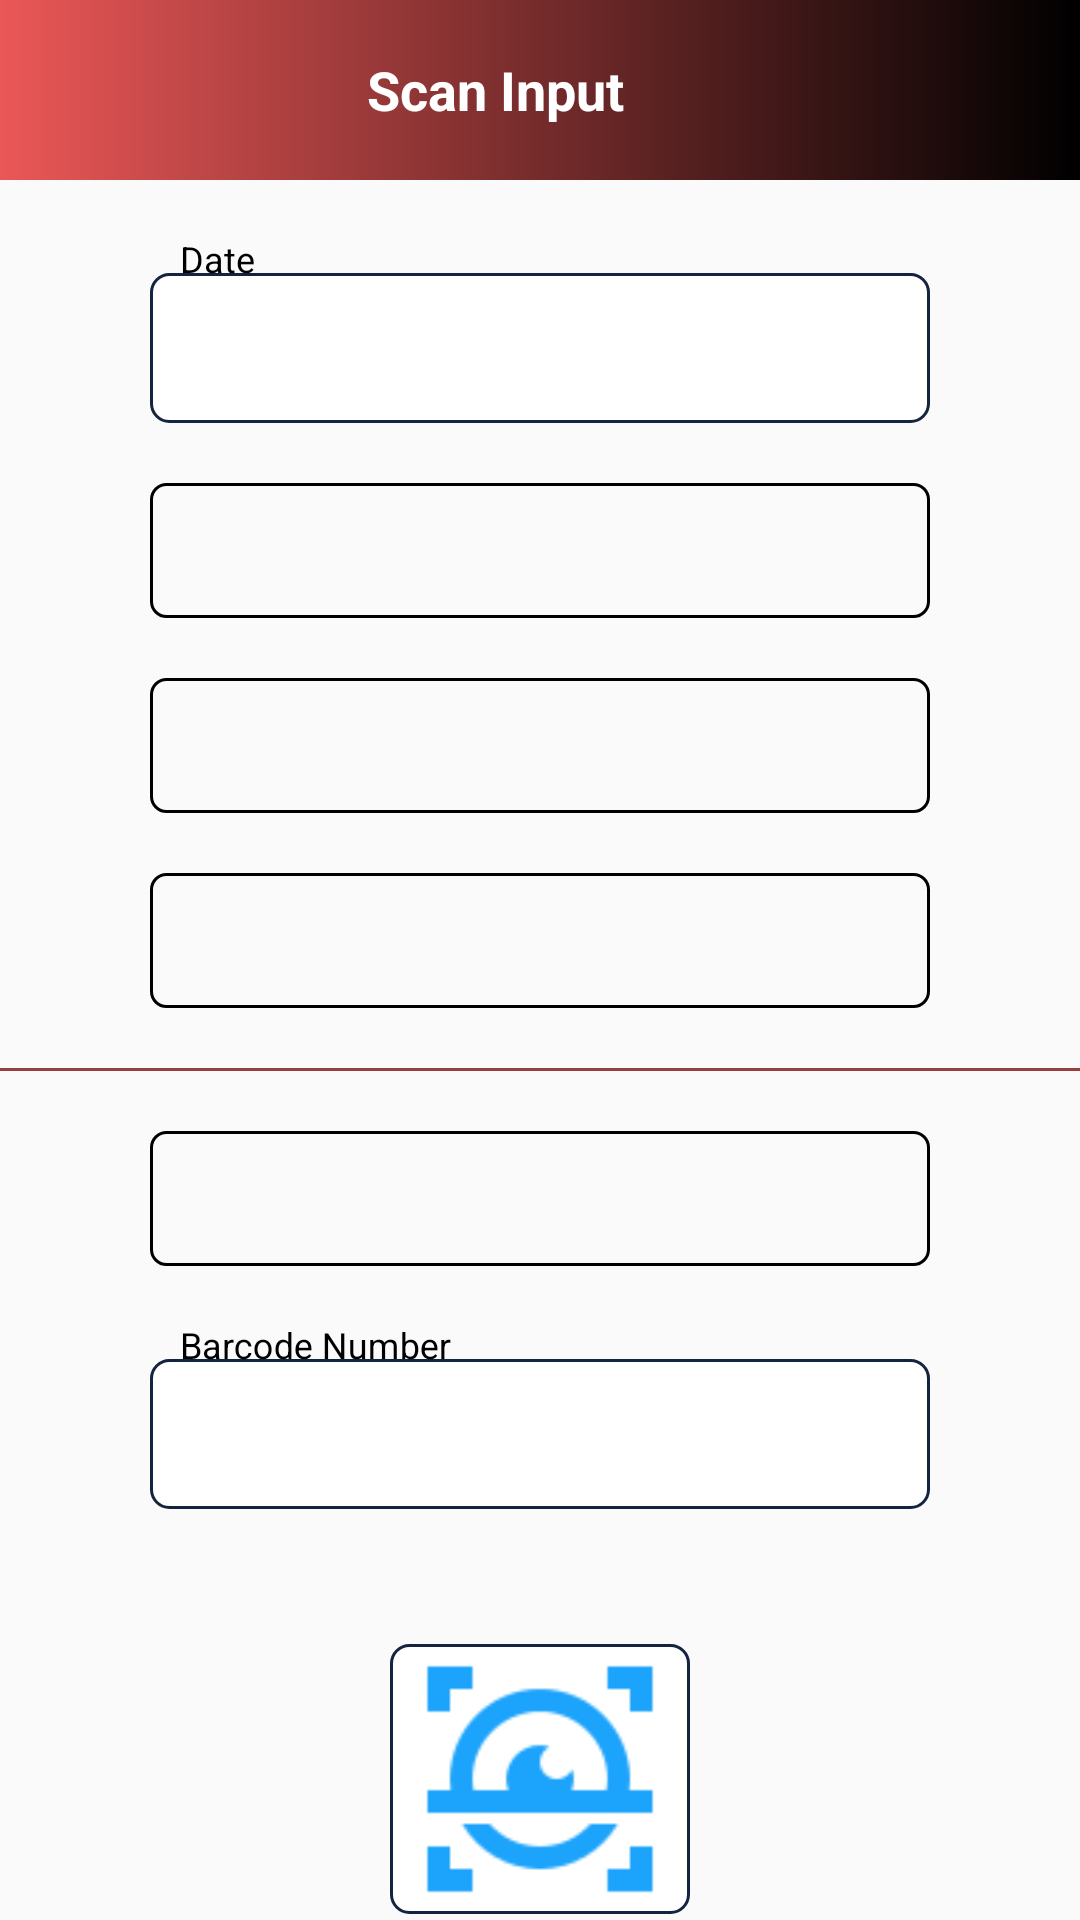

Produce the Android XML layout that renders to this screen, including the resource entries it uses.
<!-- AndroidManifest.xml: application theme AppTheme -->
<!-- res/layout/scan_input.xml -->
<LinearLayout xmlns:android="http://schemas.android.com/apk/res/android"
    xmlns:app="http://schemas.android.com/apk/res-auto"
    xmlns:tools="http://schemas.android.com/tools"
    android:layout_width="match_parent"
    android:layout_height="match_parent"
    tools:context=".ScanInput"
    android:orientation="vertical">
    
    <LinearLayout
        android:layout_width="match_parent"
        android:layout_height="60dp"

        android:background="@drawable/coal"
        android:orientation="horizontal"
        android:weightSum="2.5">

        <ImageView
            android:id="@+id/myimage_back"
            android:layout_width="match_parent"
            android:layout_height="match_parent"
            android:layout_weight="1"
            android:padding="10dp"
            android:src="@drawable/back"
            />

        <TextView
            android:layout_width="match_parent"
            android:layout_height="match_parent"
            android:layout_marginRight="30dp"
            android:layout_weight=".5"
            android:gravity="center"
            android:text="Scan Input"
            android:textColor="@color/white"
            android:textSize="18dp"
            android:textStyle="bold"

            />

        <ImageView
            android:id="@+id/done_img"
            android:layout_width="match_parent"
            android:layout_height="match_parent"
            android:layout_weight="1"
            android:padding="10dp"
            android:src="@drawable/done" />

    </LinearLayout>

    <android.support.v4.widget.NestedScrollView
        android:layout_width="match_parent"
        android:layout_height="match_parent"
        android:fillViewport="true"
      >
        <LinearLayout
            android:id="@+id/listdata"
            android:layout_width="match_parent"
            android:layout_height="match_parent"
            android:orientation="vertical"
            >

            <android.support.design.widget.TextInputLayout
                android:layout_width="match_parent"
                android:layout_height="wrap_content"
                android:layout_marginLeft="50dp"
                android:layout_marginTop="20dp"
                android:layout_marginRight="50dp"

                android:textColorHint="@color/black">

                <EditText
                    android:id="@+id/date"
                    android:layout_width="match_parent"
                    android:layout_height="50dp"
                    android:background="@drawable/border"
                    android:ellipsize="start"
                    android:focusable="false"
                    android:hint="Date"
                    android:inputType="text"
                    android:paddingLeft="10dp"
                    android:text=" "

                    android:textColor="@color/black"
                    android:textColorHighlight="@color/black"
                    android:textColorHint="@color/black"
                    android:textColorLink="@color/black" />
            </android.support.design.widget.TextInputLayout>

            <Spinner
                android:id="@+id/shift"
                android:layout_width="match_parent"
                android:layout_height="45dp"
                android:layout_marginLeft="50dp"
                android:layout_marginTop="20dp"
                android:layout_marginRight="50dp"
                android:background="@drawable/spinner"
                android:spinnerMode="dropdown" />

            <Spinner
                android:id="@+id/line"
                android:layout_width="match_parent"
                android:layout_height="45dp"
                android:layout_marginLeft="50dp"
                android:layout_marginTop="20dp"
                android:layout_marginRight="50dp"
                android:background="@drawable/spinner"
                android:spinnerMode="dropdown" />

            <Spinner
                android:id="@+id/employee"
                android:layout_width="match_parent"
                android:layout_height="45dp"
                android:layout_marginLeft="50dp"
                android:layout_marginTop="20dp"
                android:layout_marginRight="50dp"
                android:background="@drawable/spinner"
                android:spinnerMode="dropdown" />

            <View
                android:layout_width="match_parent"
                android:layout_height="1dp"
                android:layout_marginTop="20dp"
                android:background="@color/colorPrimaryDark" />

            <Spinner
                android:id="@+id/barcodetype"
                android:layout_width="match_parent"
                android:layout_height="45dp"
                android:layout_marginLeft="50dp"
                android:layout_marginTop="20dp"
                android:layout_marginRight="50dp"
                android:background="@drawable/spinner"
                android:spinnerMode="dropdown" />

            <android.support.design.widget.TextInputLayout
                android:layout_width="match_parent"
                android:layout_height="wrap_content"
                android:layout_marginLeft="50dp"
                android:layout_marginTop="20dp"
                android:layout_marginRight="50dp"

                android:textColorHint="@color/black">

                <EditText
                    android:id="@+id/barcodenumber"
                    android:layout_width="match_parent"
                    android:layout_height="50dp"
                    android:background="@drawable/border"
                    android:ellipsize="start"
                    android:focusable="false"
                    android:hint="Barcode Number"
                    android:inputType="text"
                    android:paddingLeft="10dp"
                    android:text=" "

                    android:textColor="@color/black"
                    android:textColorHighlight="@color/black"
                    android:textColorHint="@color/black"
                    android:textColorLink="@color/black" />
            </android.support.design.widget.TextInputLayout>

            <ImageView
                android:id="@+id/scannerinput"
                android:layout_width="100dp"
                android:layout_height="90dp"
                android:layout_gravity="center"
                android:layout_marginTop="45dp"
                android:background="@drawable/border"
                android:src="@drawable/scan" />




    <TextView
        android:id="@+id/total"
        android:layout_width="match_parent"
        android:layout_height="wrap_content"
        android:layout_marginTop="10dp"
        android:layout_marginRight="55dp"
        android:gravity="end"
        android:text="TOTAL=0"
        android:textColor="@color/black"
        android:textSize="16dp" />

    <android.support.v7.widget.RecyclerView
        android:id="@+id/recyclerview"
        android:layout_width="match_parent"
        android:layout_height="match_parent"
        android:layout_marginTop="10dp">

    </android.support.v7.widget.RecyclerView>


 </LinearLayout>



    </android.support.v4.widget.NestedScrollView>









</LinearLayout>
<!-- resources referenced by this layout -->
<resources>
  <color name="black">#000000</color>
  <color name="colorPrimaryDark">#993E3E</color>
  <color name="white">#ffffff</color>
  <!-- drawable border (drawable-v24) -->
  <?xml version="1.0" encoding="UTF-8"?>
  <shape xmlns:android="http://schemas.android.com/apk/res/android">
      <solid android:color="#ffffff" />
      <stroke
          android:width="1dp"
          android:color="#142440" />
      <corners android:radius="6dp" />
      <padding
          android:bottom="0dp"
          android:left="0dp"
          android:right="0dp"
          android:top="0dp" />
  </shape>
  <!-- drawable coal: jpg bitmap (drawable-v24, 34460 bytes) -->
  <!-- drawable scan: png bitmap (drawable-v24, 2587 bytes) -->
  <!-- drawable spinner (drawable) -->
  <?xml version="1.0"
      encoding="utf-8"?>
  <shape xmlns:android="http://schemas.android.com/apk/res/android">
      <solid android:color="@android:color/transparent" />
      <corners android:radius="5dp"
          />
      <stroke
          android:width="1dp"
          android:color="@color/black" />
  </shape>
  <style name="AppTheme" parent="Theme.AppCompat.Light.NoActionBar">
          
          <item name="colorPrimary">@color/colorPrimary</item>
          <item name="colorPrimaryDark">@color/colorPrimaryDark</item>
          <item name="colorAccent">@color/colorAccent</item>
      </style>
  <color name="colorPrimary">#142440</color>
  <color name="colorAccent">#1CA3FC</color>       //all in app
</resources>
